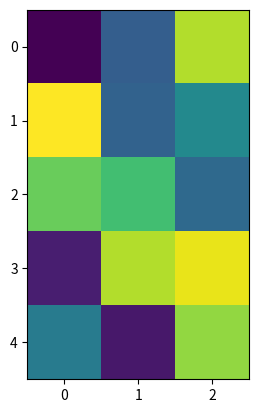

The script that saved this image:
import numpy as np
import matplotlib.pyplot as plt

X = 10*np.random.rand(5, 3)
fig, ax = plt.subplots()
ax.imshow(X, interpolation='nearest')
numrows, numcols = X.shape


def format_coord(x, y):
    col = int(x + 0.5)
    row = int(y + 0.5)
    if col >= 0 and col < numcols and row >= 0 and row < numrows:
        z = X[row, col]
        return 'x=%1.4f, y=%1.4f, z=%1.4f' % (x, y, z)
    else:
        return 'x=%1.4f, y=%1.4f' % (x, y)

ax.format_coord = format_coord
plt.show()
